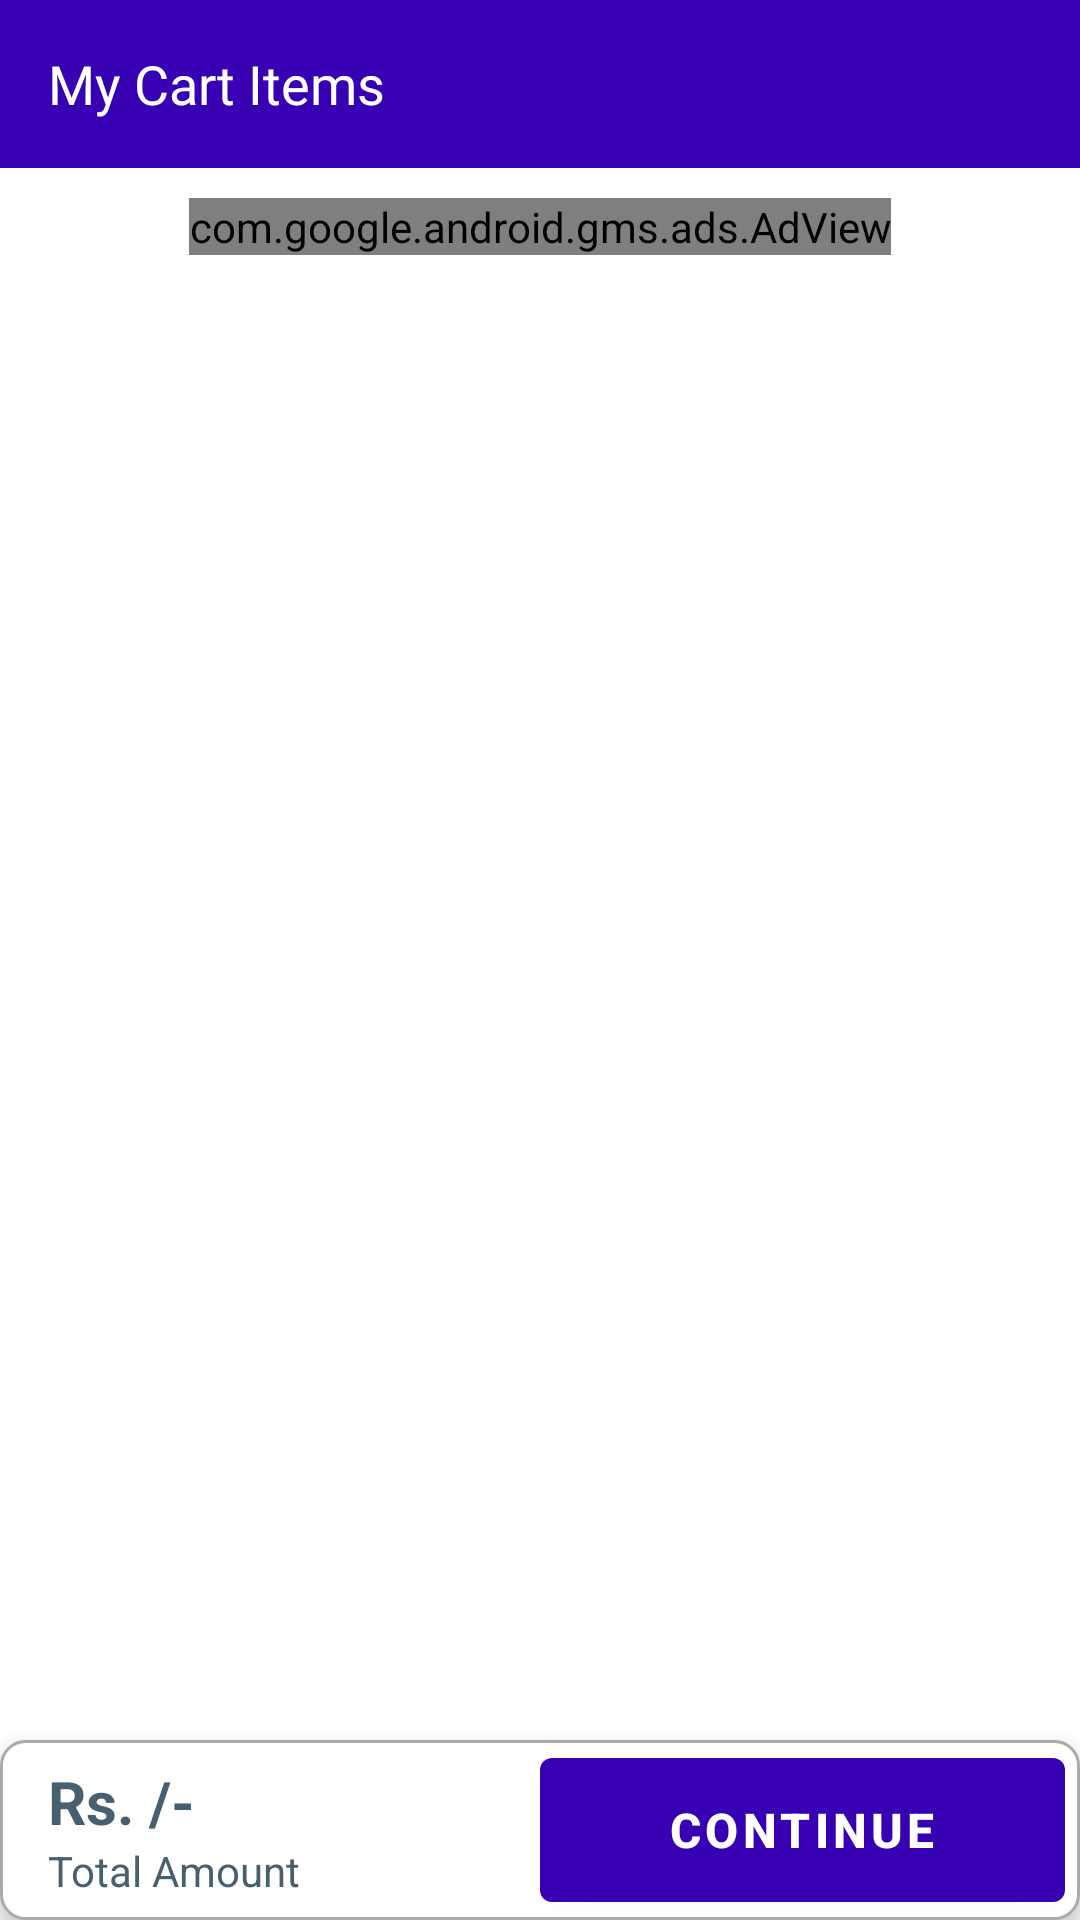

The Android layout XML behind this screen, and the referenced resources:
<!-- AndroidManifest.xml: application theme Theme.RBEnterprise -->
<!-- res/layout/fragment_my_cart.xml -->
<?xml version="1.0" encoding="utf-8"?>
<androidx.constraintlayout.widget.ConstraintLayout
    xmlns:android="http://schemas.android.com/apk/res/android"
    xmlns:app="http://schemas.android.com/apk/res-auto"
    xmlns:tools="http://schemas.android.com/tools"
    android:layout_width="match_parent"
    android:layout_height="match_parent"
    android:background="@color/white"
    tools:context="com.example.rbenterprise.Splash.Main.Fragments.MyCartFragment">

    <com.google.android.material.appbar.AppBarLayout
        android:id="@+id/appBarLayout2"
        android:layout_width="match_parent"
        android:layout_height="wrap_content"
        android:theme="@style/Theme.RBEnterprise.AppBarOverlay"
        app:layout_constraintEnd_toEndOf="parent"
        app:layout_constraintStart_toStartOf="parent"
        app:layout_constraintTop_toTopOf="parent">

        <androidx.appcompat.widget.Toolbar
            android:id="@+id/toolbar"
            android:layout_width="match_parent"
            android:layout_height="?attr/actionBarSize"
            android:background="@color/purple_700"
            app:popupTheme="@style/Theme.RBEnterprise.PopupOverlay" >

            <TextView
                android:layout_width="wrap_content"
                android:layout_height="wrap_content"
                android:text="My Cart Items"
                android:textColor="@color/white"
                android:textSize="18dp"
                android:fontFamily="@font/audiowide"
                android:id="@+id/actionBarLogo"
                />

        </androidx.appcompat.widget.Toolbar>

    </com.google.android.material.appbar.AppBarLayout>

    <com.google.android.gms.ads.AdView
        xmlns:ads="http://schemas.android.com/apk/res-auto"
        android:id="@+id/adView"
        android:layout_width="wrap_content"
        android:layout_height="wrap_content"
        ads:layout_constraintTop_toBottomOf="@+id/appBarLayout2"
        ads:layout_constraintLeft_toLeftOf="parent"
        ads:layout_constraintRight_toRightOf="parent"
        ads:adSize="BANNER"
        android:layout_marginTop="10dp"
        ads:adUnitId="ca-app-pub-7407231061173432/6289648313"
        >
    </com.google.android.gms.ads.AdView>

    <androidx.recyclerview.widget.RecyclerView
        android:id="@+id/cart_items_recyclerview"
        android:layout_width="0dp"
        android:layout_height="0dp"
        android:layout_marginTop="10dp"
        app:layout_constraintBottom_toTopOf="@+id/linearLayout5"
        app:layout_constraintEnd_toEndOf="parent"
        app:layout_constraintStart_toStartOf="parent"
        app:layout_constraintTop_toBottomOf="@+id/adView" />

    <LinearLayout
        android:id="@+id/linearLayout5"
        android:layout_width="0dp"
        android:layout_height="60dp"
        android:background="@drawable/custom_input_advance"
        android:elevation="8dp"
        android:orientation="horizontal"
        android:visibility="visible"
        app:layout_constraintBottom_toBottomOf="parent"
        app:layout_constraintEnd_toEndOf="parent"
        app:layout_constraintStart_toStartOf="parent">

        <LinearLayout
            android:layout_width="match_parent"
            android:layout_height="match_parent"
            android:layout_weight="1"
            android:gravity="center_vertical"
            android:orientation="vertical"
            android:paddingStart="16dp">

            <TextView
                android:id="@+id/total_cart_amount"
                android:layout_width="wrap_content"
                android:layout_height="wrap_content"
                android:text="Rs. /-"
                android:textColor="#485F70"
                android:textSize="20sp"
                android:textStyle="bold" />

            <TextView
                android:layout_width="wrap_content"
                android:layout_height="wrap_content"
                android:text="Total Amount"
                android:textColor="#485F70" />


        </LinearLayout>

        <Button
            android:id="@+id/cart_continue_btn"
            android:layout_width="match_parent"
            android:layout_height="match_parent"
            android:layout_marginRight="5dp"
            android:layout_weight="1"
            android:text="Continue"
            android:textSize="16sp"
            android:textStyle="bold" />

    </LinearLayout>

</androidx.constraintlayout.widget.ConstraintLayout>
<!-- resources referenced by this layout -->
<resources>
  <color name="purple_700">#FF3700B3</color>
  <color name="white">#FFFFFFFF</color>
  <!-- drawable custom_input_advance (drawable) -->
  <?xml version="1.0" encoding="utf-8"?>
  <selector xmlns:android="http://schemas.android.com/apk/res/android">
  
      <item android:state_enabled="true" android:state_focused="true">
  
          <shape android:shape="rectangle">
  
              <solid android:color="@android:color/white"/>
              <stroke android:color="@color/purple_700"
                  android:width="1dp"/>
              <corners android:radius="8dp"/>
  
          </shape>
  
      </item>
  
      <item android:state_enabled="true">
  
          <shape android:shape="rectangle">
  
              <solid android:color="@android:color/white"/>
              <stroke android:color="@android:color/darker_gray"
                  android:width="1dp"/>
              <corners android:radius="8dp"/>
  
          </shape>
  
      </item>
  
  
  </selector>
  <style name="Theme.RBEnterprise.AppBarOverlay" parent="ThemeOverlay.AppCompat.Dark.ActionBar" />
  <style name="Theme.RBEnterprise.PopupOverlay" parent="ThemeOverlay.AppCompat.Light" />
  <style name="Theme.RBEnterprise" parent="Theme.MaterialComponents.Light.DarkActionBar">
          
          <item name="colorPrimary">@color/purple_700</item>
          <item name="colorPrimaryVariant">@color/purple_700</item>
          <item name="colorOnPrimary">@color/white</item>
          
          <item name="colorSecondary">@color/teal_200</item>
          <item name="colorSecondaryVariant">@color/teal_700</item>
          <item name="colorOnSecondary">@color/black</item>
          
          <item name="android:statusBarColor" tools:targetApi="l">?attr/colorPrimaryVariant</item>
          
          <item name="android:windowActivityTransitions">true</item>
      </style>
  <color name="teal_200">#FF03DAC5</color>
  <color name="teal_700">#FF018786</color>
  <color name="black">#FF000000</color>
</resources>
